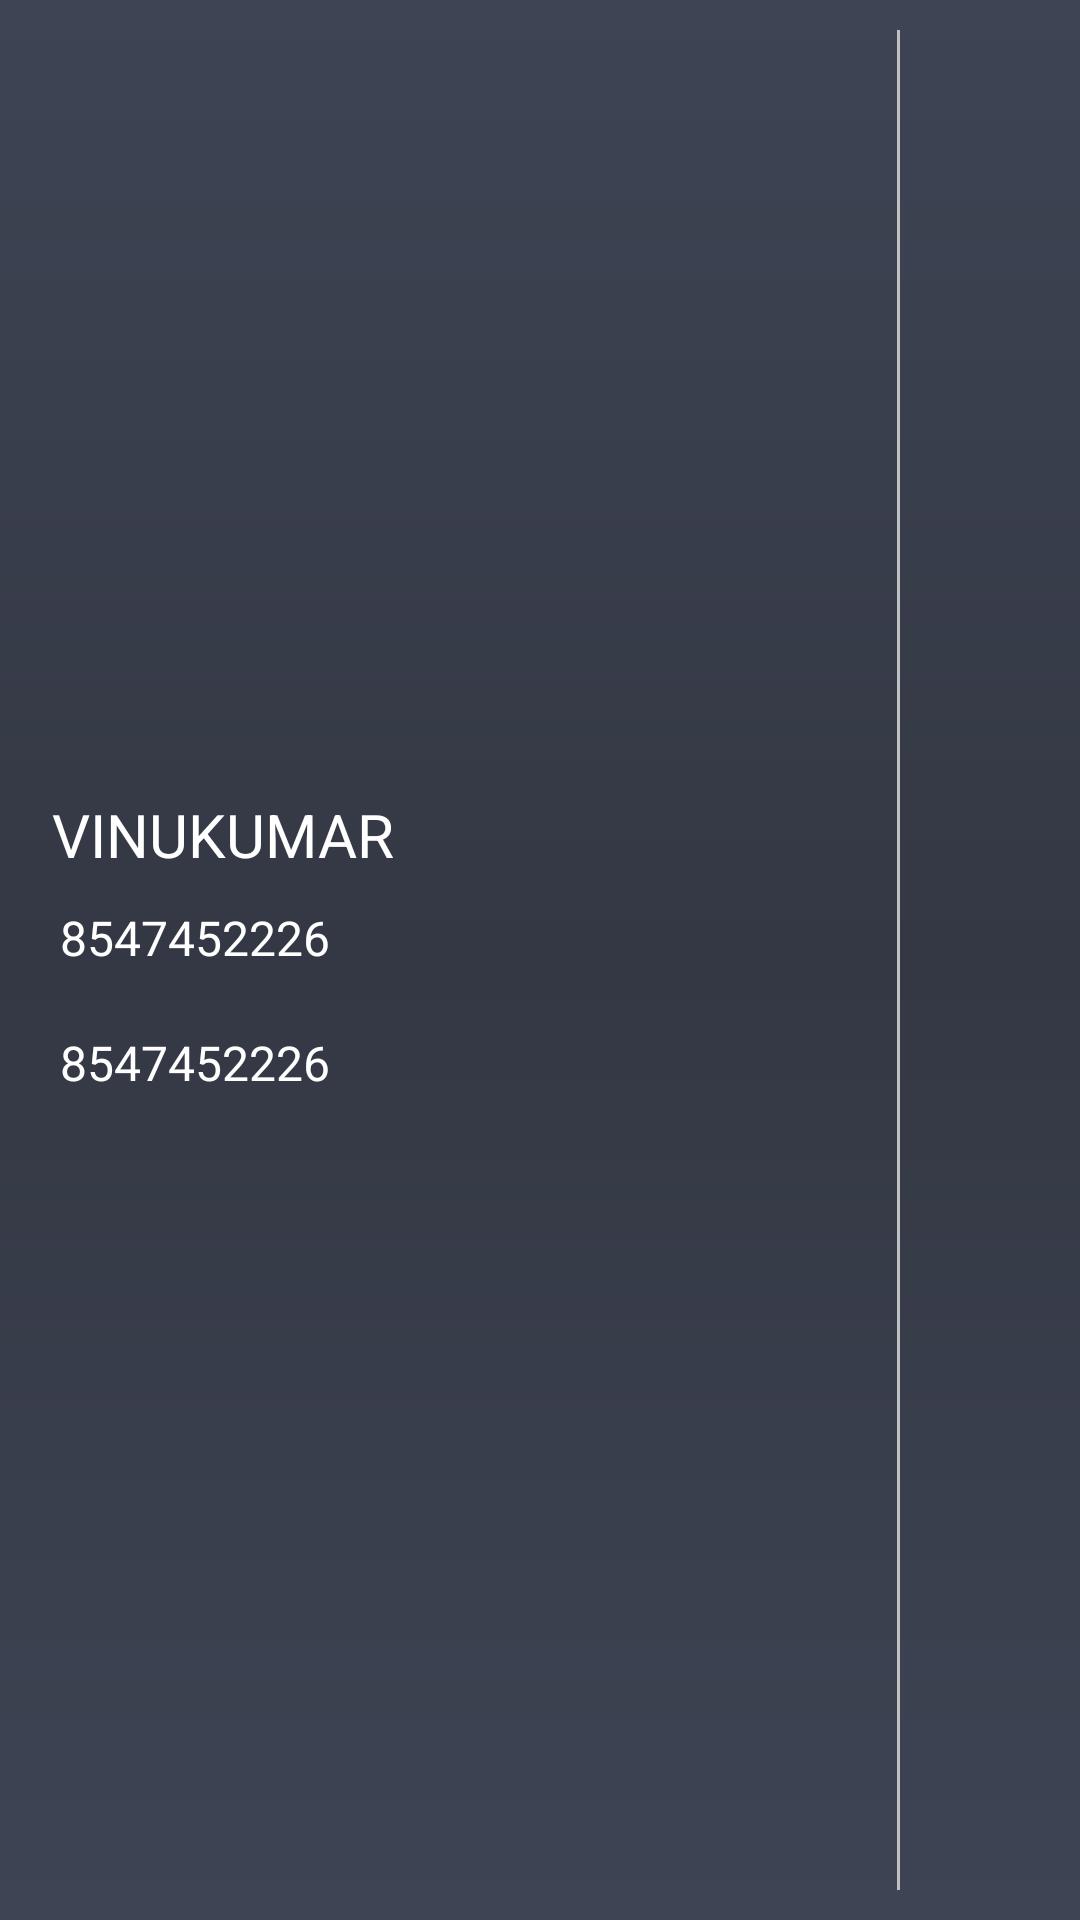

Write the Android layout XML for this screen, with the resource values it uses.
<!-- AndroidManifest.xml: application theme AppTheme -->
<!-- res/layout/bank_layout_contact.xml -->
<?xml version="1.0" encoding="utf-8"?>
<LinearLayout xmlns:android="http://schemas.android.com/apk/res/android"
    android:orientation="horizontal" android:layout_width="match_parent"
    android:layout_height="match_parent"
    android:longClickable="true"
    android:background="@drawable/sub_gradient">

    <LinearLayout
        android:layout_width="match_parent"
        android:layout_height="match_parent"
        android:weightSum="3"
        android:orientation="horizontal">


        <LinearLayout
            android:layout_width="0dp"
            android:layout_height="match_parent"
            android:layout_weight="2.5"
            android:orientation="vertical"
            android:gravity="center_vertical"
            android:layout_gravity="center_vertical"
            android:padding="10dp">

            <TextView
                android:id="@+id/name"

                android:layout_width="match_parent"
                android:layout_height="wrap_content"
                android:textColor="#fff"
                android:textSize="20sp"
                android:layout_marginLeft="5dp"
                android:layout_gravity="center_horizontal"
                android:gravity="center_vertical"
                android:text="VINUKUMAR"
                />
            <TextView
                android:layout_width="match_parent"
                android:layout_height="wrap_content"
                android:id="@+id/number"
                android:textColor="#fff"
                android:textSize="16sp"
                android:layout_margin="10dp"
                android:layout_gravity="center_horizontal"
                android:gravity="center_vertical"
                android:text="8547452226"/>

            <TextView
                android:layout_width="match_parent"
                android:layout_height="wrap_content"
                android:id="@+id/address"
                android:textColor="#fff"
                android:textSize="16sp"
                android:layout_margin="10dp"
                android:layout_gravity="center_horizontal"
                android:gravity="center_vertical"
                android:text="8547452226"/>

        </LinearLayout>
        <View
            android:layout_width="1dp"
            android:layout_height="match_parent"
            android:background="#bfc0c2"
            android:layout_marginTop="10dp"
            android:layout_marginBottom="10dp">

        </View>
        <LinearLayout
            android:layout_width="0dp"
            android:layout_height="match_parent"
            android:layout_weight=".5"
            android:gravity="center"
            android:layout_gravity="center">
            <ImageView
                android:id="@+id/callme"
                android:layout_width="wrap_content"
                android:layout_height="wrap_content"
                android:layout_gravity="center"
                android:src="@drawable/ic_call"/>

        </LinearLayout>

    </LinearLayout>
</LinearLayout>
<!-- resources referenced by this layout -->
<resources>
  <!-- drawable sub_gradient (drawable) -->
  <?xml version="1.0" encoding="utf-8"?>
  <shape
      xmlns:android="http://schemas.android.com/apk/res/android"
      android:shape="rectangle"
      >
      <gradient
          android:startColor="#3e4454"
          android:centerColor="#343844"
          android:endColor="#3e4454"
          android:angle="-90" />
  </shape>
  <style name="AppTheme" parent="Theme.AppCompat.Light.DarkActionBar">
          
          <item name="colorPrimary">@color/colorPrimary</item>
          <item name="colorPrimaryDark">@color/colorPrimaryDark</item>
          <item name="colorAccent">@color/colorAccent</item>
  
          <item name="android:windowContentTransitions" tools:targetApi="lollipop">true</item>
          <item name="android:windowExitTransition" tools:targetApi="lollipop">@transition/card_exit</item>
      </style>
  <color name="colorPrimary">#23282e</color>
  <color name="colorPrimaryDark">#23282e</color>
  <color name="colorAccent">#FF4081</color>
</resources>
